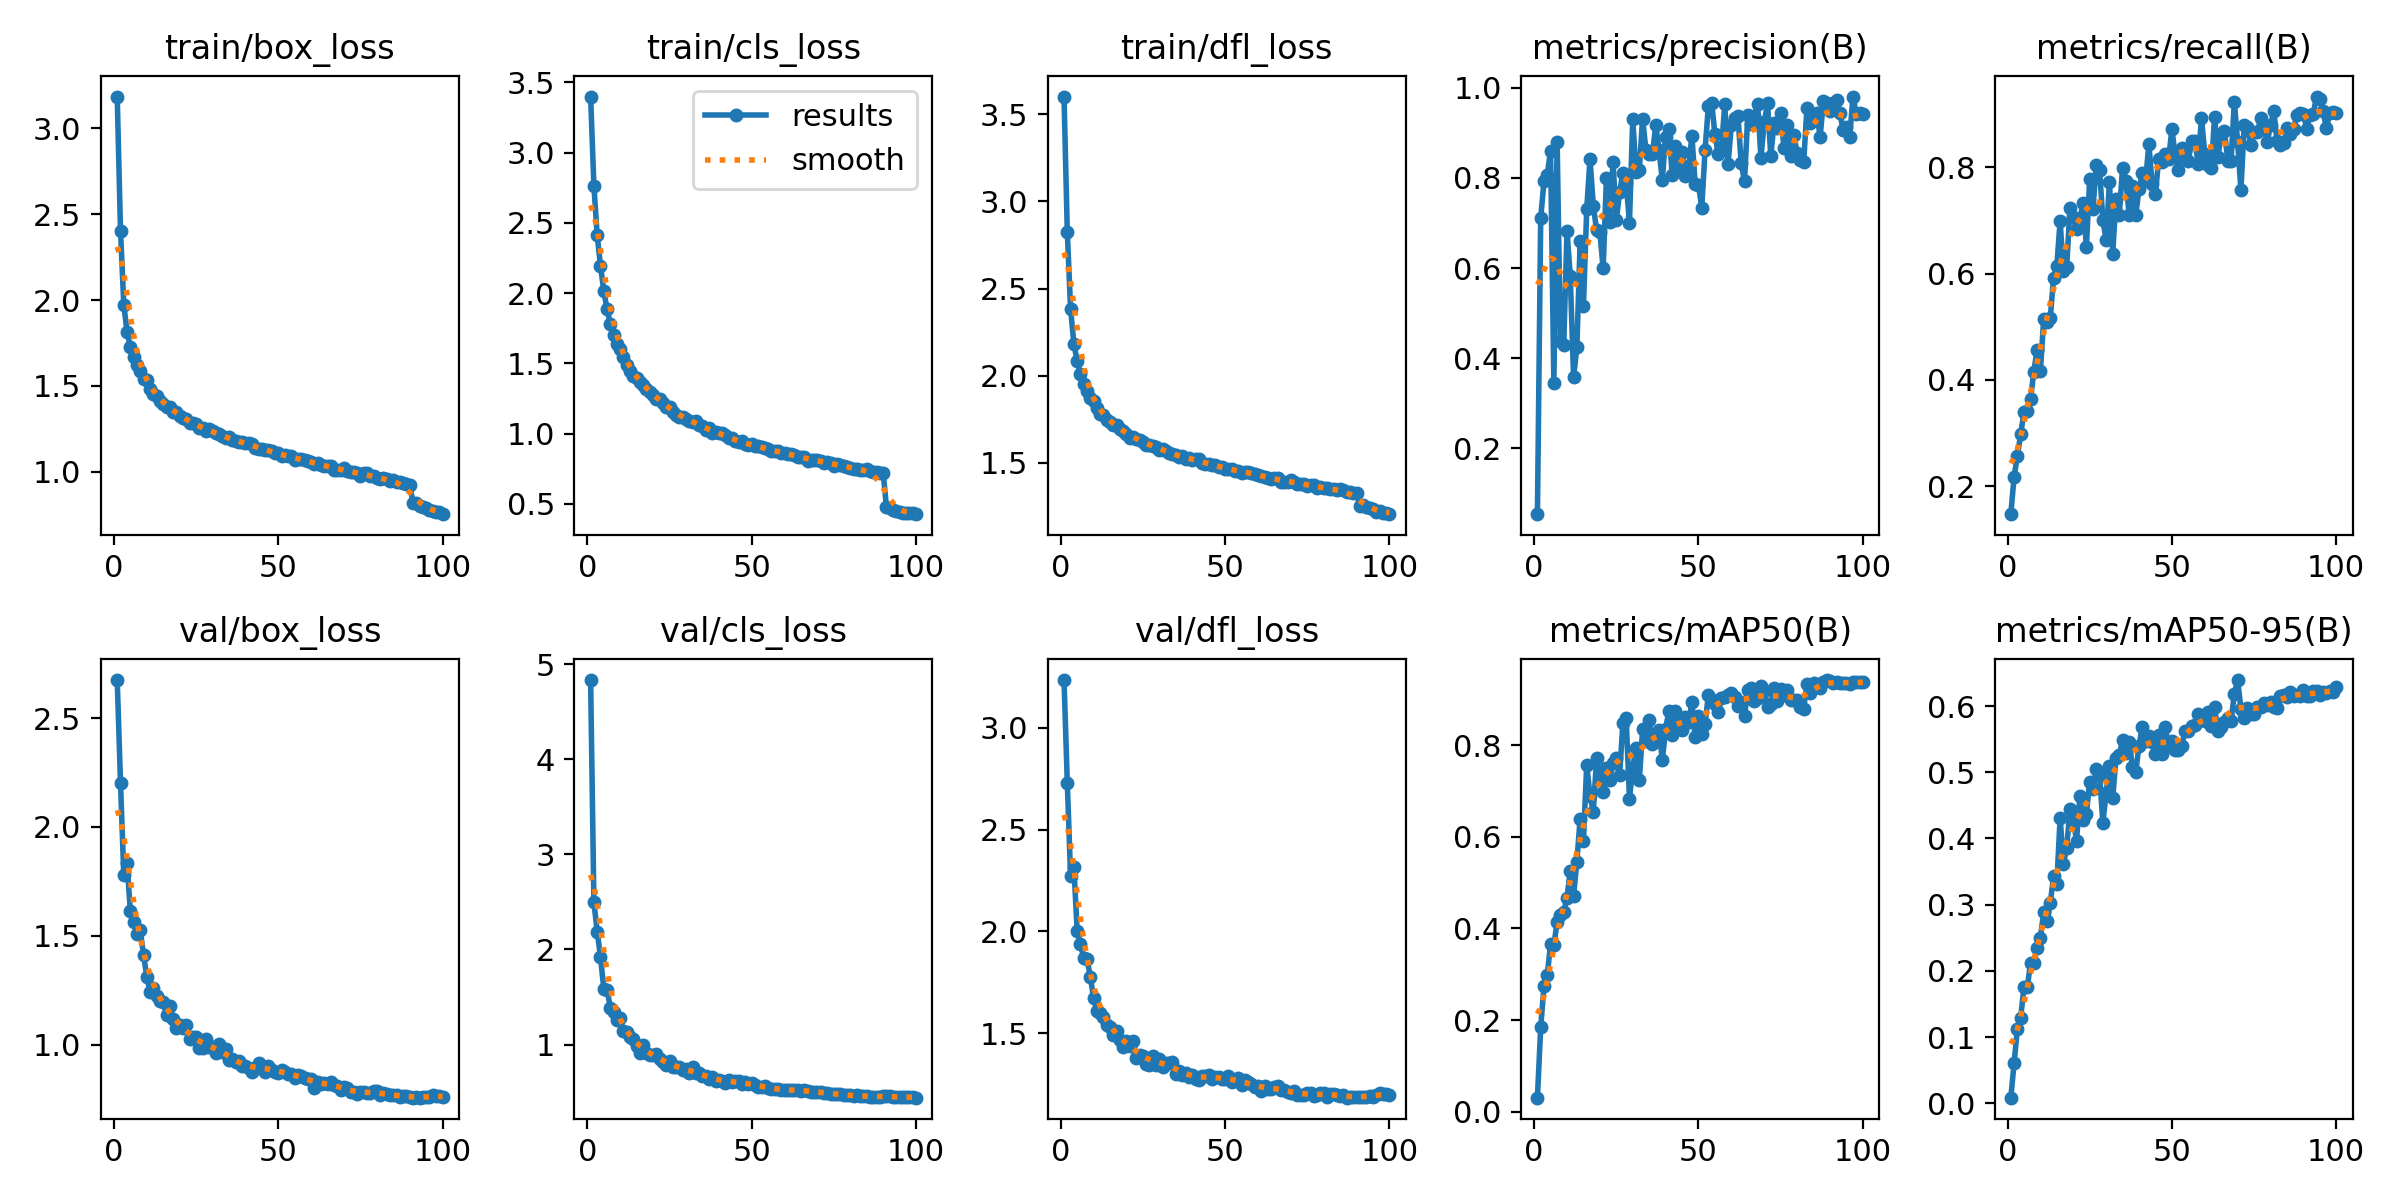

The data file committed next to this chart (first rows):
epoch, train/box_loss, train/cls_loss, train/dfl_loss, metrics/precision(B), metrics/recall(B), metrics/mAP50(B), metrics/mAP50-95(B), val/box_loss, val/cls_loss, val/dfl_loss, lr/pg0, lr/pg1, lr/pg2
1, 3.184, 3.399, 3.602, 0.05341, 0.1479, 0.03103, 0.00841, 2.675, 4.833, 3.235, 0.07004, 0.003329, 0.003329
2, 2.404, 2.763, 2.824, 0.7112, 0.2183, 0.1845, 0.06081, 2.204, 2.497, 2.73, 0.03998, 0.006596, 0.006596
3, 1.973, 2.41, 2.383, 0.7926, 0.258, 0.2747, 0.1128, 1.778, 2.189, 2.271, 0.009845, 0.009797, 0.009797
4, 1.814, 2.195, 2.184, 0.8074, 0.298, 0.2982, 0.1294, 1.833, 1.923, 2.316, 0.009703, 0.009703, 0.009703
5, 1.726, 2.015, 2.083, 0.8608, 0.3393, 0.3666, 0.176, 1.613, 1.589, 2.004, 0.009604, 0.009604, 0.009604
6, 1.668, 1.885, 2.009, 0.3455, 0.3414, 0.3631, 0.1753, 1.562, 1.578, 1.936, 0.009505, 0.009505, 0.009505
7, 1.625, 1.782, 1.953, 0.8796, 0.3634, 0.4143, 0.2116, 1.508, 1.386, 1.869, 0.009406, 0.009406, 0.009406
8, 1.585, 1.702, 1.911, 0.4375, 0.4158, 0.4295, 0.2123, 1.527, 1.343, 1.865, 0.009307, 0.009307, 0.009307
9, 1.538, 1.64, 1.873, 0.4283, 0.4566, 0.4362, 0.2344, 1.413, 1.259, 1.777, 0.009208, 0.009208, 0.009208
10, 1.533, 1.603, 1.857, 0.6826, 0.4168, 0.4673, 0.2504, 1.313, 1.275, 1.672, 0.009109, 0.009109, 0.009109
11, 1.485, 1.545, 1.815, 0.5813, 0.5149, 0.5263, 0.2884, 1.241, 1.14, 1.607, 0.00901, 0.00901, 0.00901
12, 1.452, 1.485, 1.781, 0.3574, 0.5095, 0.4716, 0.2748, 1.259, 1.127, 1.598, 0.008911, 0.008911, 0.008911
13, 1.444, 1.444, 1.772, 0.4237, 0.5164, 0.5454, 0.3022, 1.223, 1.082, 1.58, 0.008812, 0.008812, 0.008812
14, 1.415, 1.407, 1.747, 0.6593, 0.5917, 0.6397, 0.343, 1.201, 1.055, 1.542, 0.008713, 0.008713, 0.008713
15, 1.397, 1.398, 1.736, 0.5151, 0.6144, 0.5909, 0.3319, 1.194, 0.9838, 1.53, 0.008614, 0.008614, 0.008614
16, 1.377, 1.369, 1.718, 0.7306, 0.6984, 0.7569, 0.4313, 1.139, 0.9147, 1.492, 0.008515, 0.008515, 0.008515
17, 1.377, 1.349, 1.715, 0.8424, 0.6041, 0.6894, 0.3622, 1.178, 1, 1.512, 0.008416, 0.008416, 0.008416
18, 1.351, 1.318, 1.691, 0.7388, 0.6131, 0.6545, 0.386, 1.119, 0.9142, 1.467, 0.008317, 0.008317, 0.008317
19, 1.346, 1.296, 1.685, 0.6838, 0.7233, 0.7707, 0.4451, 1.076, 0.885, 1.431, 0.008218, 0.008218, 0.008218
20, 1.323, 1.274, 1.666, 0.6795, 0.707, 0.7311, 0.4276, 1.089, 0.8885, 1.459, 0.008119, 0.008119, 0.008119
21, 1.313, 1.248, 1.645, 0.599, 0.6828, 0.698, 0.3968, 1.075, 0.901, 1.438, 0.00802, 0.00802, 0.00802
22, 1.309, 1.245, 1.651, 0.8003, 0.7034, 0.7505, 0.4644, 1.092, 0.8455, 1.463, 0.007921, 0.007921, 0.007921
23, 1.287, 1.221, 1.635, 0.7029, 0.7327, 0.7248, 0.4277, 1.028, 0.8174, 1.379, 0.007822, 0.007822, 0.007822
24, 1.286, 1.188, 1.63, 0.8359, 0.6503, 0.7615, 0.4378, 1.034, 0.7835, 1.394, 0.007723, 0.007723, 0.007723
25, 1.276, 1.192, 1.621, 0.706, 0.7781, 0.7708, 0.4855, 1.034, 0.8222, 1.386, 0.007624, 0.007624, 0.007624
26, 1.256, 1.151, 1.605, 0.768, 0.7218, 0.7343, 0.4743, 0.9862, 0.7688, 1.347, 0.007525, 0.007525, 0.007525
27, 1.254, 1.135, 1.603, 0.8118, 0.803, 0.8472, 0.5044, 0.9841, 0.7638, 1.345, 0.007426, 0.007426, 0.007426
28, 1.24, 1.121, 1.599, 0.7891, 0.7952, 0.8579, 0.4966, 1.024, 0.7649, 1.388, 0.007327, 0.007327, 0.007327
29, 1.252, 1.119, 1.59, 0.7009, 0.7006, 0.6834, 0.4236, 0.9911, 0.7355, 1.345, 0.007228, 0.007228, 0.007228
30, 1.237, 1.103, 1.576, 0.9305, 0.6631, 0.75, 0.4686, 0.9912, 0.7444, 1.375, 0.007129, 0.007129, 0.007129
31, 1.227, 1.093, 1.581, 0.8134, 0.7717, 0.7939, 0.51, 0.9619, 0.7048, 1.335, 0.00703, 0.00703, 0.00703
32, 1.218, 1.085, 1.569, 0.8182, 0.637, 0.7236, 0.461, 1.003, 0.7627, 1.353, 0.006931, 0.006931, 0.006931
33, 1.206, 1.087, 1.557, 0.9318, 0.7404, 0.8341, 0.5213, 0.965, 0.6974, 1.355, 0.006832, 0.006832, 0.006832
34, 1.198, 1.058, 1.549, 0.8629, 0.7103, 0.8087, 0.526, 0.9795, 0.7033, 1.357, 0.006733, 0.006733, 0.006733
35, 1.203, 1.051, 1.544, 0.853, 0.7991, 0.8541, 0.5494, 0.9313, 0.6725, 1.299, 0.006634, 0.006634, 0.006634
36, 1.183, 1.027, 1.534, 0.8527, 0.7745, 0.8018, 0.5288, 0.9349, 0.674, 1.315, 0.006535, 0.006535, 0.006535
37, 1.181, 1.038, 1.538, 0.9172, 0.7096, 0.8185, 0.5454, 0.9201, 0.6419, 1.295, 0.006436, 0.006436, 0.006436
38, 1.174, 1.006, 1.522, 0.8612, 0.7648, 0.8319, 0.5084, 0.9268, 0.6587, 1.302, 0.006337, 0.006337, 0.006337
39, 1.172, 1.01, 1.529, 0.7954, 0.7105, 0.7664, 0.501, 0.9007, 0.6137, 1.287, 0.006238, 0.006238, 0.006238
40, 1.166, 1.003, 1.518, 0.892, 0.7582, 0.8361, 0.54, 0.901, 0.6277, 1.296, 0.006139, 0.006139, 0.006139
41, 1.17, 1.001, 1.52, 0.9082, 0.7881, 0.8737, 0.5691, 0.8952, 0.6176, 1.275, 0.00604, 0.00604, 0.00604
42, 1.165, 0.9898, 1.521, 0.8059, 0.7752, 0.8212, 0.5476, 0.8754, 0.5978, 1.272, 0.005941, 0.005941, 0.005941
43, 1.139, 0.9683, 1.5, 0.872, 0.8427, 0.874, 0.5545, 0.8926, 0.627, 1.289, 0.005842, 0.005842, 0.005842
44, 1.134, 0.9648, 1.496, 0.8218, 0.7675, 0.8446, 0.5463, 0.9163, 0.6018, 1.287, 0.005743, 0.005743, 0.005743
45, 1.133, 0.9495, 1.494, 0.8568, 0.75, 0.8327, 0.5275, 0.9016, 0.6129, 1.294, 0.005644, 0.005644, 0.005644
46, 1.126, 0.9378, 1.488, 0.8038, 0.8158, 0.8602, 0.5567, 0.8747, 0.615, 1.273, 0.005545, 0.005545, 0.005545
47, 1.128, 0.9489, 1.488, 0.8261, 0.8097, 0.8497, 0.5283, 0.9026, 0.5841, 1.284, 0.005446, 0.005446, 0.005446
48, 1.12, 0.9264, 1.476, 0.8929, 0.8249, 0.8929, 0.5689, 0.8854, 0.6028, 1.286, 0.005347, 0.005347, 0.005347
49, 1.11, 0.9212, 1.478, 0.7855, 0.8144, 0.8167, 0.54, 0.8766, 0.5812, 1.274, 0.005248, 0.005248, 0.005248
50, 1.109, 0.9223, 1.465, 0.7839, 0.8713, 0.8643, 0.5475, 0.8712, 0.5953, 1.277, 0.005149, 0.005149, 0.005149
51, 1.095, 0.9078, 1.462, 0.7343, 0.8222, 0.8235, 0.5341, 0.8839, 0.5771, 1.29, 0.00505, 0.00505, 0.00505
52, 1.098, 0.9149, 1.465, 0.8618, 0.7952, 0.8464, 0.5343, 0.874, 0.5586, 1.262, 0.004951, 0.004951, 0.004951
53, 1.094, 0.9025, 1.454, 0.9591, 0.8364, 0.9084, 0.54, 0.8665, 0.5557, 1.27, 0.004852, 0.004852, 0.004852
54, 1.092, 0.8939, 1.456, 0.9675, 0.8321, 0.8979, 0.5631, 0.8669, 0.5622, 1.278, 0.004753, 0.004753, 0.004753
55, 1.071, 0.8875, 1.444, 0.8973, 0.8111, 0.8889, 0.5623, 0.8479, 0.5473, 1.246, 0.004654, 0.004654, 0.004654
56, 1.075, 0.8793, 1.445, 0.8533, 0.8492, 0.8726, 0.5703, 0.8617, 0.5364, 1.27, 0.004555, 0.004555, 0.004555
57, 1.073, 0.8736, 1.448, 0.8671, 0.8492, 0.9016, 0.5716, 0.856, 0.5322, 1.258, 0.004456, 0.004456, 0.004456
58, 1.07, 0.8749, 1.444, 0.9634, 0.806, 0.9052, 0.5888, 0.8471, 0.5358, 1.251, 0.004357, 0.004357, 0.004357
59, 1.062, 0.8642, 1.435, 0.8313, 0.8925, 0.9093, 0.582, 0.843, 0.5246, 1.236, 0.004258, 0.004258, 0.004258
60, 1.055, 0.8592, 1.43, 0.9181, 0.8253, 0.9139, 0.5778, 0.8409, 0.522, 1.241, 0.004159, 0.004159, 0.004159
... 40 more rows
